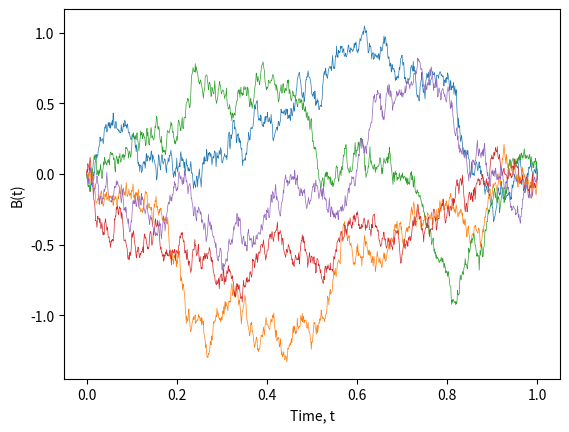

Source code (Python):
import numpy as np
import matplotlib.pyplot as plt
import math

sigma = 1

L=5

N = 1000 #Number of time steps
T = 1 #Total time
dt = T/N #Time step 
t = np.linspace(0,T,N)
dW = np.sqrt(dt)

for k in range(L):

    B = np.zeros(N)

    for i in range (N-1):
        B[i+1] = B[i] + (-(1/(1-t[i]))*B[i])*dt + sigma * dW * np.random.randn()

    plt.plot(t, B, linewidth = 0.5)


plt.xlabel("Time, t")
plt.ylabel("B(t)")
plt.savefig('Bb_EM.pdf')
plt.show()